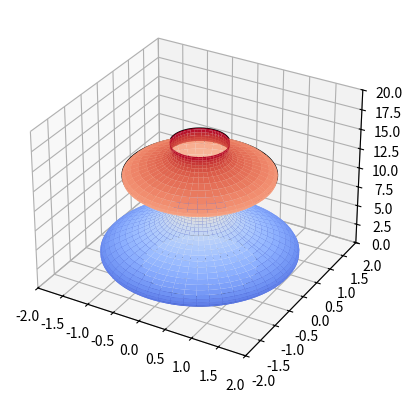

This figure's Python source:
# 画棱柱
import numpy as np
from mpl_toolkits.mplot3d import Axes3D
import matplotlib.pyplot as plt
from scipy.interpolate import CubicSpline
from matplotlib import cm

#Create the profile
Radii = [1, 1.5, 1, 0.8, 1.3, 0.6, 0.5]
Zradii = [0, 1, 5, 10, 12, 14, 16]

radius = CubicSpline(Zradii, Radii, bc_type=((1, 0.5), (1, 0.0)))

# Make data
thetarange = np.linspace(0, 2 * np.pi, 100)
zrange = np.linspace(min(Zradii), max(Zradii),100)
X = [radius(z)*np.cos(thetarange) for z in zrange]
Y = [radius(z)*np.sin(thetarange) for z in zrange]
Z = np.array([[z] for z in zrange])

# Plot the surface
fig = plt.figure()
ax = fig.add_subplot(111, projection='3d')
ax.set_xlim3d(-2, 2)
ax.set_ylim3d(-2, 2)
ax.set_zlim3d(0, 20)
ax.plot_surface(X, Y, Z, cmap=cm.coolwarm)

#Plot the circles
for zz in Zradii:
    XX = radius(zz)*np.cos(thetarange)
    YY = radius(zz)*np.sin(thetarange)
    ax.plot(XX,YY,zz, lw=1, color='k')

plt.show();